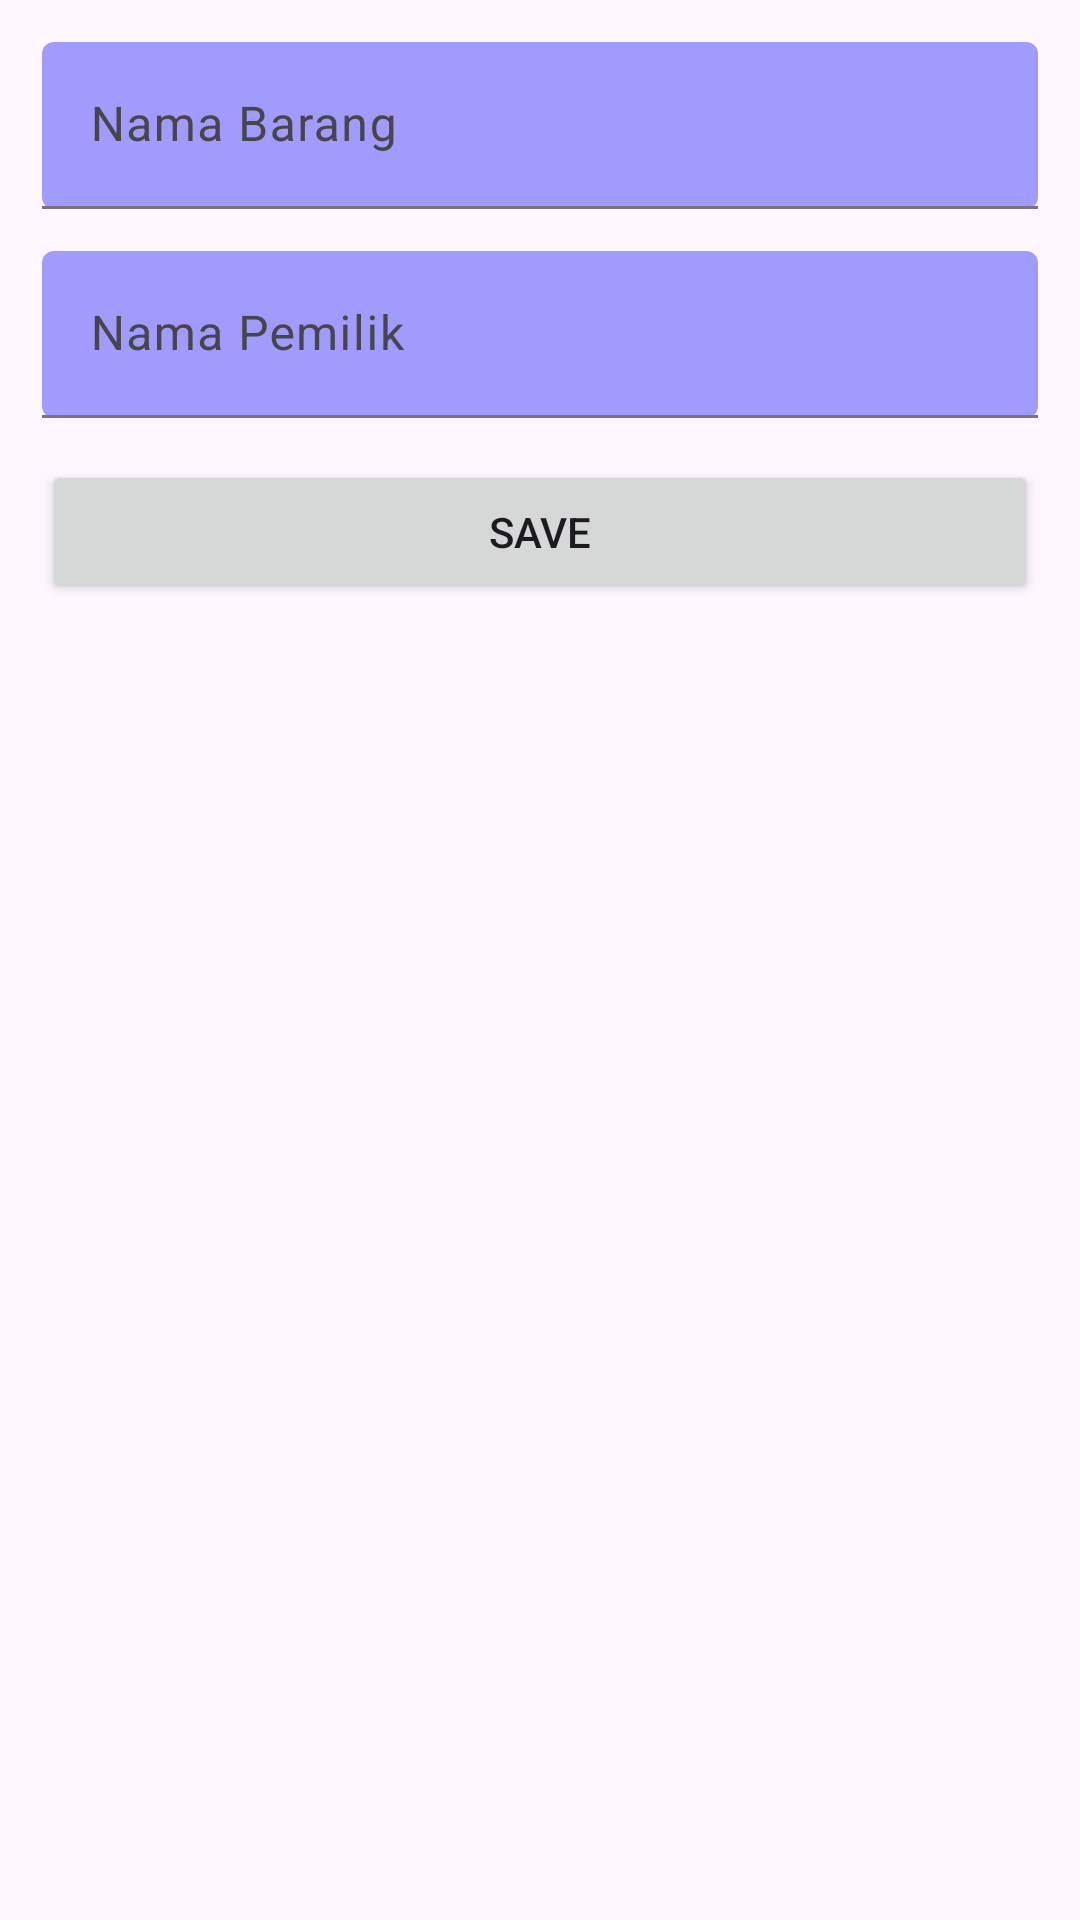

Layout XML and referenced resources for this Android screen:
<!-- AndroidManifest.xml: application theme Theme.StorageItemXML -->
<!-- res/layout/activity_editor.xml -->
<?xml version="1.0" encoding="utf-8"?>
<LinearLayout xmlns:android="http://schemas.android.com/apk/res/android"
    xmlns:app="http://schemas.android.com/apk/res-auto"
    xmlns:tools="http://schemas.android.com/tools"
    android:layout_width="match_parent"
    android:layout_height="match_parent"
    android:orientation="vertical"
    android:padding="14dp"
    tools:context=".EditorActivity">

    <com.google.android.material.textfield.TextInputLayout
        android:layout_width="match_parent"
        android:layout_height="wrap_content"
        app:boxBackgroundColor="@color/shy_moment"
        app:boxBackgroundMode="filled"
        android:paddingBottom="14dp"
        >
        <EditText
            android:id="@+id/item_name"
            android:layout_width="match_parent"
            android:layout_height="match_parent"
            android:inputType="textPersonName"
            android:hint="@string/nama_barang"/>
    </com.google.android.material.textfield.TextInputLayout>

    <com.google.android.material.textfield.TextInputLayout
        android:layout_width="match_parent"
        android:layout_height="wrap_content"
        app:boxBackgroundColor="@color/shy_moment"
        app:boxBackgroundMode="filled">
        <EditText
            android:id="@+id/info_item"
            android:layout_width="match_parent"
            android:layout_height="match_parent"
            android:inputType="textNoSuggestions"
            android:hint="@string/info_barang"/>
    </com.google.android.material.textfield.TextInputLayout>

    <Button
        android:id="@+id/btnsave"
        android:layout_width="match_parent"
        android:layout_height="wrap_content"
        android:layout_marginTop="14dp"
        android:text="@string/save"/>
</LinearLayout>
<!-- resources referenced by this layout -->
<resources>
  <color name="shy_moment">#a29bfe
      </color>
  <string name="info_barang">Nama Pemilik</string>
  <string name="nama_barang">Nama Barang</string>
  <string name="save">Save</string>
  <style name="Theme.StorageItemXML" parent="Base.Theme.StorageItemXML" />
  <style name="Base.Theme.StorageItemXML" parent="Theme.Material3.DayNight.NoActionBar">
          
          
      </style>
</resources>
